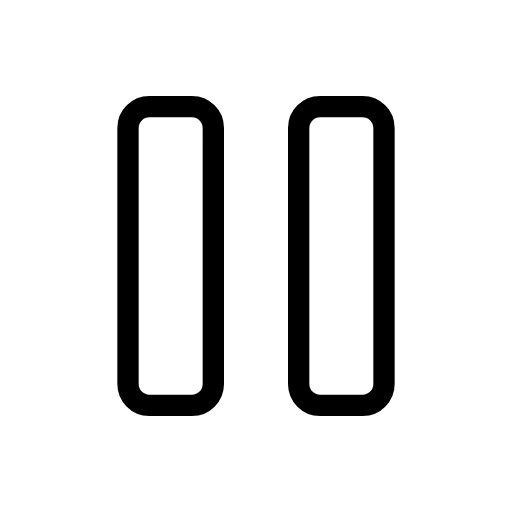
t = 0.00 s
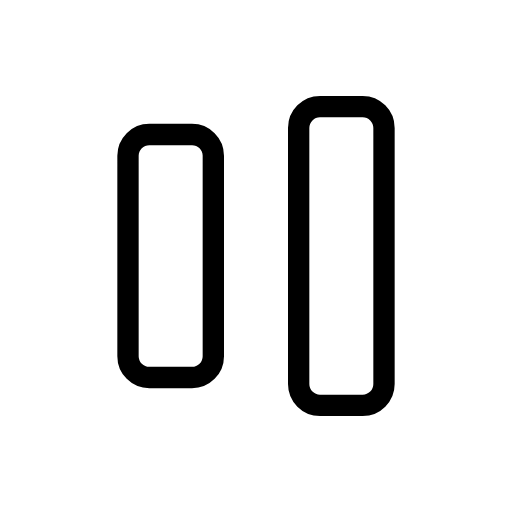
t = 0.45 s
t = 0.75 s: frame unchanged from t = 0.45 s, image omitted
t = 1.20 s: frame unchanged from t = 0.00 s, image omitted
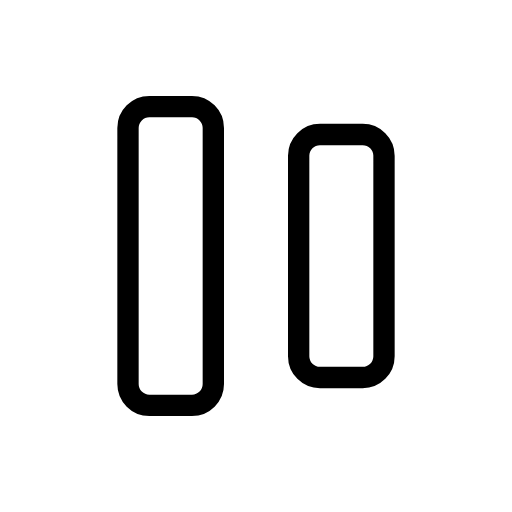
t = 1.65 s
t = 1.95 s: frame unchanged from t = 1.65 s, image omitted

The animated SVG that drew these frames (rendered in a browser with its animation timeline set to each time). Animation: 2 SMIL elements (animate=2); one cycle of 2.40 s, repeats indefinitely.

<svg xmlns="http://www.w3.org/2000/svg" width="24" height="24" viewBox="0 0 24 24" fill="none" stroke="currentColor"
     stroke-width="1" stroke-linecap="round" stroke-linejoin="round"
     class="icon icon-tabler icons-tabler-animated icon-tabler-player-pause">
    <path stroke="none" d="M0 0h24v24H0z" fill="none"/>
    <path d="M6 6a1 1 0 0 1 1 -1h2a1 1 0 0 1 1 1v12a1 1 0 0 1 -1 1h-2a1 1 0 0 1 -1 -1l0 -12">
        <animate attributeName="d" values="M6 6a1 1 0 0 1 1 -1h2a1 1 0 0 1 1 1v12a1 1 0 0 1 -1 1h-2a1 1 0 0 1 -1 -1l0 -12;M6 7.5a1 1 0 0 1 1 -1h2a1 1 0 0 1 1 1v9a1 1 0 0 1 -1 1h-2a1 1 0 0 1 -1 -1l0 -9;M6 6a1 1 0 0 1 1 -1h2a1 1 0 0 1 1 1v12a1 1 0 0 1 -1 1h-2a1 1 0 0 1 -1 -1l0 -12;M6 6a1 1 0 0 1 1 -1h2a1 1 0 0 1 1 1v12a1 1 0 0 1 -1 1h-2a1 1 0 0 1 -1 -1l0 -12" keyTimes="0;0.25;0.5;1" dur="2.4s" repeatCount="indefinite" calcMode="spline" keySplines="0.42 0 0.58 1;0.42 0 0.58 1;0.42 0 0.58 1"/>
    </path>
    <path d="M14 6a1 1 0 0 1 1 -1h2a1 1 0 0 1 1 1v12a1 1 0 0 1 -1 1h-2a1 1 0 0 1 -1 -1l0 -12">
        <animate attributeName="d" values="M14 6a1 1 0 0 1 1 -1h2a1 1 0 0 1 1 1v12a1 1 0 0 1 -1 1h-2a1 1 0 0 1 -1 -1l0 -12;M14 6a1 1 0 0 1 1 -1h2a1 1 0 0 1 1 1v12a1 1 0 0 1 -1 1h-2a1 1 0 0 1 -1 -1l0 -12;M14 7.5a1 1 0 0 1 1 -1h2a1 1 0 0 1 1 1v9a1 1 0 0 1 -1 1h-2a1 1 0 0 1 -1 -1l0 -9;M14 6a1 1 0 0 1 1 -1h2a1 1 0 0 1 1 1v12a1 1 0 0 1 -1 1h-2a1 1 0 0 1 -1 -1l0 -12" keyTimes="0;0.5;0.75;1" dur="2.4s" repeatCount="indefinite" calcMode="spline" keySplines="0.42 0 0.58 1;0.42 0 0.58 1;0.42 0 0.58 1"/>
    </path>
</svg>
